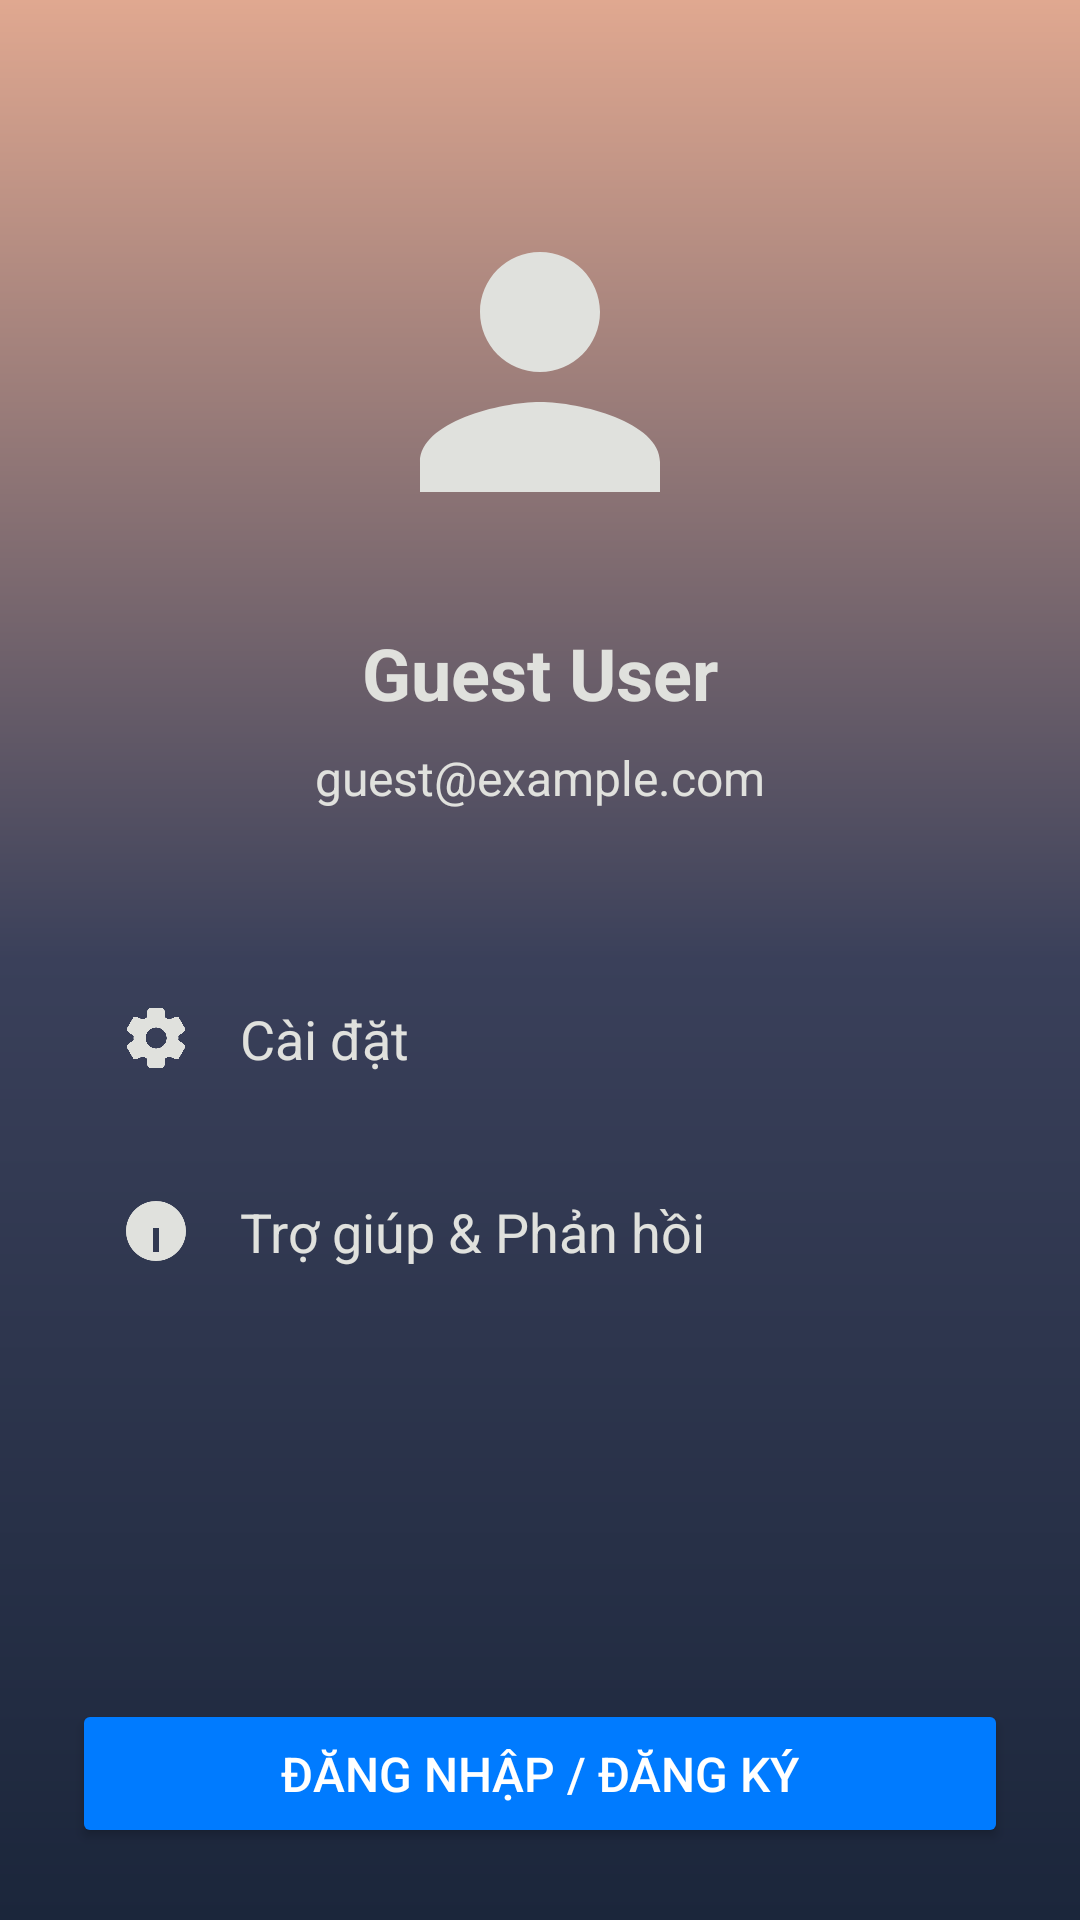

Android layout source for this screen:
<!-- AndroidManifest.xml: application theme Theme.Audio2Text -->
<!-- res/layout/fragment_profile.xml -->
<androidx.constraintlayout.widget.ConstraintLayout xmlns:android="http://schemas.android.com/apk/res/android"
    xmlns:app="http://schemas.android.com/apk/res-auto"
    xmlns:tools="http://schemas.android.com/tools"
    android:layout_width="match_parent"
    android:layout_height="match_parent"
    android:background="@drawable/bg_main_gradient"
    tools:context=".ui.main.ProfileFragment">

    
    <ImageView
        android:id="@+id/iv_avatar"
        android:layout_width="120dp"
        android:layout_height="120dp"
        android:layout_marginTop="64dp"
        android:src="@drawable/ic_default_avatar"
        app:layout_constraintEnd_toEndOf="parent"
        app:layout_constraintStart_toStartOf="parent"
        app:layout_constraintTop_toTopOf="parent"
        app:tint="@color/text_light" />

    <TextView
        android:id="@+id/tv_user_name"
        android:layout_width="wrap_content"
        android:layout_height="wrap_content"
        android:layout_marginTop="24dp"
        android:text="Guest User"
        android:textColor="@color/text_light"
        android:textSize="24sp"
        android:textStyle="bold"
        app:layout_constraintEnd_toEndOf="parent"
        app:layout_constraintStart_toStartOf="parent"
        app:layout_constraintTop_toBottomOf="@id/iv_avatar" />

    <TextView
        android:id="@+id/tv_user_email"
        android:layout_width="wrap_content"
        android:layout_height="wrap_content"
        android:layout_marginTop="8dp"
        android:text="guest@example.com"
        android:textColor="@color/text_light"
        android:textSize="16sp"
        app:layout_constraintEnd_toEndOf="parent"
        app:layout_constraintStart_toStartOf="parent"
        app:layout_constraintTop_toBottomOf="@id/tv_user_name" />

    
    <LinearLayout
        android:id="@+id/options_container"
        android:layout_width="0dp"
        android:layout_height="wrap_content"
        android:layout_marginStart="24dp"
        android:layout_marginEnd="24dp"
        android:layout_marginTop="48dp"
        android:orientation="vertical"
        app:layout_constraintEnd_toEndOf="parent"
        app:layout_constraintStart_toStartOf="parent"
        app:layout_constraintTop_toBottomOf="@id/tv_user_email">

        
        <LinearLayout
            android:id="@+id/layout_settings"
            android:layout_width="match_parent"
            android:layout_height="wrap_content"
            android:orientation="horizontal"
            android:padding="16dp"
            android:gravity="center_vertical"
            android:background="?attr/selectableItemBackground">

            <ImageView
                android:layout_width="24dp"
                android:layout_height="24dp"
                android:src="@drawable/ic_settings"
                app:tint="@color/text_light" />

            <TextView
                android:layout_width="wrap_content"
                android:layout_height="wrap_content"
                android:layout_marginStart="16dp"
                android:text="Cài đặt"
                android:textColor="@color/text_light"
                android:textSize="18sp" />
        </LinearLayout>

        
        <LinearLayout
            android:id="@+id/layout_help"
            android:layout_width="match_parent"
            android:layout_height="wrap_content"
            android:orientation="horizontal"
            android:layout_marginTop="8dp"
            android:padding="16dp"
            android:gravity="center_vertical"
            android:background="?attr/selectableItemBackground">

            <ImageView
                android:layout_width="24dp"
                android:layout_height="24dp"
                android:src="@drawable/ic_help"
                app:tint="@color/text_light" />

            <TextView
                android:layout_width="wrap_content"
                android:layout_height="wrap_content"
                android:layout_marginStart="16dp"
                android:text="Trợ giúp &amp; Phản hồi"
                android:textColor="@color/text_light"
                android:textSize="18sp" />
        </LinearLayout>

    </LinearLayout>

    
    <Button
        android:id="@+id/btn_logout"
        android:layout_width="0dp"
        android:layout_height="wrap_content"
        android:layout_marginStart="24dp"
        android:layout_marginEnd="24dp"
        android:layout_marginBottom="24dp"
        android:backgroundTint="@color/accent_blue"
        android:padding="14dp"
        android:text="Đăng nhập / Đăng ký"
        android:textColor="@android:color/white"
        android:textSize="16sp"
        app:cornerRadius="12dp"
        app:layout_constraintBottom_toBottomOf="parent"
        app:layout_constraintEnd_toEndOf="parent"
        app:layout_constraintStart_toStartOf="parent" />

</androidx.constraintlayout.widget.ConstraintLayout>
<!-- resources referenced by this layout -->
<resources>
  <color name="accent_blue">#007BFF</color>
  <color name="text_light">#E0E1DD</color>
  <!-- drawable bg_main_gradient (drawable) -->
  <shape xmlns:android="http://schemas.android.com/apk/res/android">
      <gradient
          android:type="linear"
          android:angle="90"
          android:startColor="@color/secondary_dark"
          android:centerColor="#3A405A"
          android:endColor="@color/accent_warm" />
  </shape>
  <!-- drawable ic_default_avatar (drawable) -->
  <vector xmlns:android="http://schemas.android.com/apk/res/android"
      android:width="24dp"
      android:height="24dp"
      android:viewportWidth="24"
      android:viewportHeight="24"
      android:tint="?attr/colorControlNormal">
      <path
          android:fillColor="@android:color/white"
          android:pathData="M12,12c2.21,0 4,-1.79 4,-4s-1.79,-4 -4,-4 -4,1.79 -4,4 1.79,4 4,4zM12,14c-2.67,0 -8,1.34 -8,4v2h16v-2c0,-2.66 -5.33,-4 -8,-4z"/>
  </vector>
  <!-- drawable ic_help (drawable) -->
  <vector xmlns:android="http://schemas.android.com/apk/res/android"
      android:width="24dp"
      android:height="24dp"
      android:viewportWidth="24"
      android:viewportHeight="24"
      android:tint="@color/text_light">
      <path
          android:fillColor="@android:color/white"
          android:pathData="M12,2C6.48,2 2,6.48 2,12s4.48,10 10,10 10,-4.48 10,-10S17.52,2 12,2zM13,19h-2v-2h2v2zM13,17h-2v-6h2v6z"/>
  </vector>
  <!-- drawable ic_settings (drawable) -->
  <vector xmlns:android="http://schemas.android.com/apk/res/android"
      android:width="48dp"
      android:height="48dp"
      android:viewportWidth="24"
      android:viewportHeight="24">
    <path
        android:pathData="M19.5,12c0,-0.23 -0.01,-0.45 -0.03,-0.68l1.86,-1.41c0.4,-0.3 0.51,-0.86 0.26,-1.3l-1.87,-3.23c-0.25,-0.44 -0.79,-0.62 -1.25,-0.42l-2.15,0.91c-0.37,-0.26 -0.76,-0.49 -1.17,-0.68l-0.29,-2.31C14.8,2.38 14.37,2 13.87,2h-3.73C9.63,2 9.2,2.38 9.14,2.88L8.85,5.19c-0.41,0.19 -0.8,0.42 -1.17,0.68L5.53,4.96c-0.46,-0.2 -1,-0.02 -1.25,0.42L2.41,8.62c-0.25,0.44 -0.14,0.99 0.26,1.3l1.86,1.41C4.51,11.55 4.5,11.77 4.5,12s0.01,0.45 0.03,0.68l-1.86,1.41c-0.4,0.3 -0.51,0.86 -0.26,1.3l1.87,3.23c0.25,0.44 0.79,0.62 1.25,0.42l2.15,-0.91c0.37,0.26 0.76,0.49 1.17,0.68l0.29,2.31C9.2,21.62 9.63,22 10.13,22h3.73c0.5,0 0.93,-0.38 0.99,-0.88l0.29,-2.31c0.41,-0.19 0.8,-0.42 1.17,-0.68l2.15,0.91c0.46,0.2 1,0.02 1.25,-0.42l1.87,-3.23c0.25,-0.44 0.14,-0.99 -0.26,-1.3l-1.86,-1.41C19.49,12.45 19.5,12.23 19.5,12zM12.04,15.5c-1.93,0 -3.5,-1.57 -3.5,-3.5s1.57,-3.5 3.5,-3.5s3.5,1.57 3.5,3.5S13.97,15.5 12.04,15.5z"
        android:fillColor="#FFFFFFFF"/>
  </vector>
  <style name="Theme.Audio2Text" parent="Base.Theme.Audio2Text" />
  <color name="secondary_dark">#1B263B</color>
  <color name="accent_warm">#E0A890</color>
  <style name="Base.Theme.Audio2Text" parent="Theme.Material3.DayNight.NoActionBar">
          
          
      </style>
</resources>
